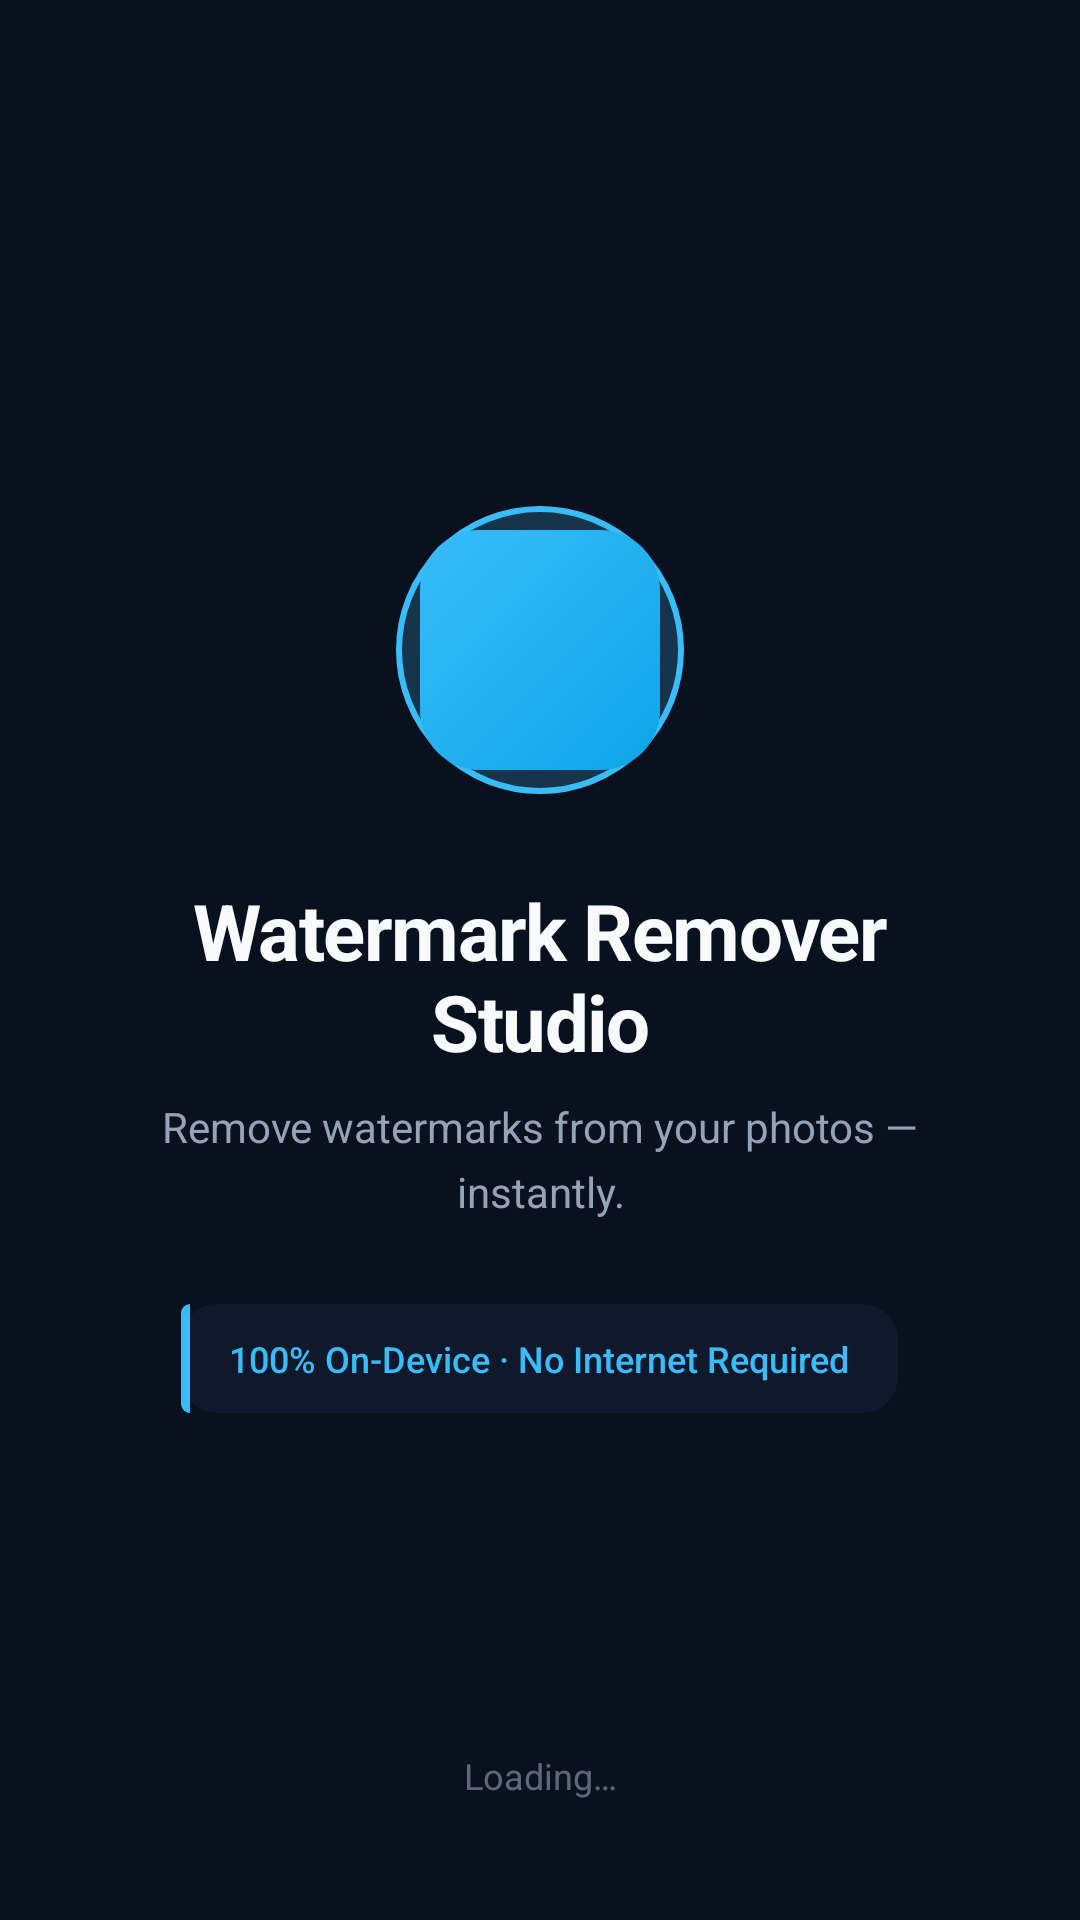

Android layout source for this screen:
<!-- AndroidManifest.xml: activity theme AppTheme.NoActionBar -->
<!-- res/layout/activity_splash.xml -->
<?xml version="1.0" encoding="utf-8"?>
<FrameLayout xmlns:android="http://schemas.android.com/apk/res/android"
    android:layout_width="match_parent"
    android:layout_height="match_parent"
    android:background="@color/native_background">

    
    <LinearLayout
        android:layout_width="match_parent"
        android:layout_height="wrap_content"
        android:layout_gravity="center"
        android:gravity="center"
        android:orientation="vertical"
        android:paddingLeft="40dp"
        android:paddingRight="40dp">

        
        <FrameLayout
            android:layout_width="96dp"
            android:layout_height="96dp"
            android:background="@drawable/bg_splash_icon_ring">

            <FrameLayout
                android:layout_width="80dp"
                android:layout_height="80dp"
                android:layout_gravity="center"
                android:background="@drawable/bg_splash_icon_gradient">

                <ImageView
                    android:layout_width="48dp"
                    android:layout_height="48dp"
                    android:layout_gravity="center"
                    android:src="@mipmap/ic_launcher_round"
                    android:contentDescription="@string/app_name" />
            </FrameLayout>
        </FrameLayout>

        
        <TextView
            android:layout_width="wrap_content"
            android:layout_height="wrap_content"
            android:layout_marginTop="28dp"
            android:text="@string/app_name"
            android:textColor="@color/native_text_primary"
            android:textSize="26sp"
            android:textStyle="bold"
            android:letterSpacing="-0.02"
            android:gravity="center" />

        
        <TextView
            android:layout_width="wrap_content"
            android:layout_height="wrap_content"
            android:layout_marginTop="8dp"
            android:text="@string/splash_tagline"
            android:textColor="@color/native_text_muted"
            android:textSize="14sp"
            android:gravity="center"
            android:lineSpacingMultiplier="1.3" />

        
        <TextView
            android:layout_width="wrap_content"
            android:layout_height="wrap_content"
            android:layout_marginTop="28dp"
            android:background="@drawable/bg_native_status_accent"
            android:paddingLeft="16dp"
            android:paddingTop="10dp"
            android:paddingRight="16dp"
            android:paddingBottom="10dp"
            android:text="@string/splash_privacy_badge"
            android:textColor="@color/native_accent"
            android:textSize="12sp"
            android:fontFamily="sans-serif-medium" />
    </LinearLayout>

    
    <TextView
        android:layout_width="match_parent"
        android:layout_height="wrap_content"
        android:layout_gravity="bottom"
        android:paddingBottom="40dp"
        android:text="@string/splash_loading_hint"
        android:textColor="@color/native_text_muted"
        android:textSize="12sp"
        android:gravity="center"
        android:alpha="0.6" />

</FrameLayout>
<!-- resources referenced by this layout -->
<resources>
  <color name="native_accent">#38BDF8</color>
  <color name="native_background">#09111F</color>
  <color name="native_text_muted">#94A3B8</color>
  <color name="native_text_primary">#F8FAFC</color>
  <!-- drawable bg_native_status_accent (drawable) -->
  <?xml version="1.0" encoding="utf-8"?>
  <layer-list xmlns:android="http://schemas.android.com/apk/res/android">
      
      <item>
          <shape android:shape="rectangle">
              <solid android:color="#10192B" />
              <corners android:radius="12dp" />
          </shape>
      </item>
      
      <item android:width="3dp" android:gravity="start">
          <shape android:shape="rectangle">
              <solid android:color="#38BDF8" />
              <corners android:topLeftRadius="12dp" android:bottomLeftRadius="12dp" />
          </shape>
      </item>
  </layer-list>
  <!-- drawable bg_splash_icon_gradient (drawable) -->
  <?xml version="1.0" encoding="utf-8"?>
  <shape xmlns:android="http://schemas.android.com/apk/res/android"
      android:shape="rectangle">
      <gradient
          android:angle="135"
          android:endColor="#38BDF8"
          android:startColor="#0EA5E9" />
      <corners android:radius="20dp" />
  </shape>
  <!-- drawable bg_splash_icon_ring (drawable) -->
  <?xml version="1.0" encoding="utf-8"?>
  <shape xmlns:android="http://schemas.android.com/apk/res/android"
      android:shape="oval">
      <solid android:color="#16354C" />
      <stroke
          android:width="2dp"
          android:color="#38BDF8" />
  </shape>
  <string name="app_name">Watermark Remover Studio</string>
  <string name="splash_loading_hint">Loading…</string>
  <string name="splash_privacy_badge">100% On-Device · No Internet Required</string>
  <string name="splash_tagline">Remove watermarks from your photos — instantly.</string>
  <style name="AppTheme.NoActionBar" parent="Theme.AppCompat.DayNight.NoActionBar">
          <item name="windowActionBar">false</item>
          <item name="windowNoTitle">true</item>
          <item name="android:background">@null</item>
          <item name="colorPrimary">@color/colorPrimary</item>
          <item name="colorPrimaryDark">@color/colorPrimaryDark</item>
          <item name="colorAccent">@color/colorAccent</item>
          <item name="colorControlActivated">@color/native_accent</item>
          <item name="colorControlNormal">@color/native_text_muted</item>
          <item name="android:windowBackground">@color/native_background</item>
          <item name="android:statusBarColor">@color/native_background</item>
          <item name="android:navigationBarColor">@color/native_background</item>
          <item name="android:windowLightStatusBar">false</item>
          <item name="android:windowLightNavigationBar">false</item>
      </style>
  <color name="colorPrimary">#38BDF8</color>
  <color name="colorPrimaryDark">#09111F</color>
  <color name="colorAccent">#38BDF8</color>
</resources>
